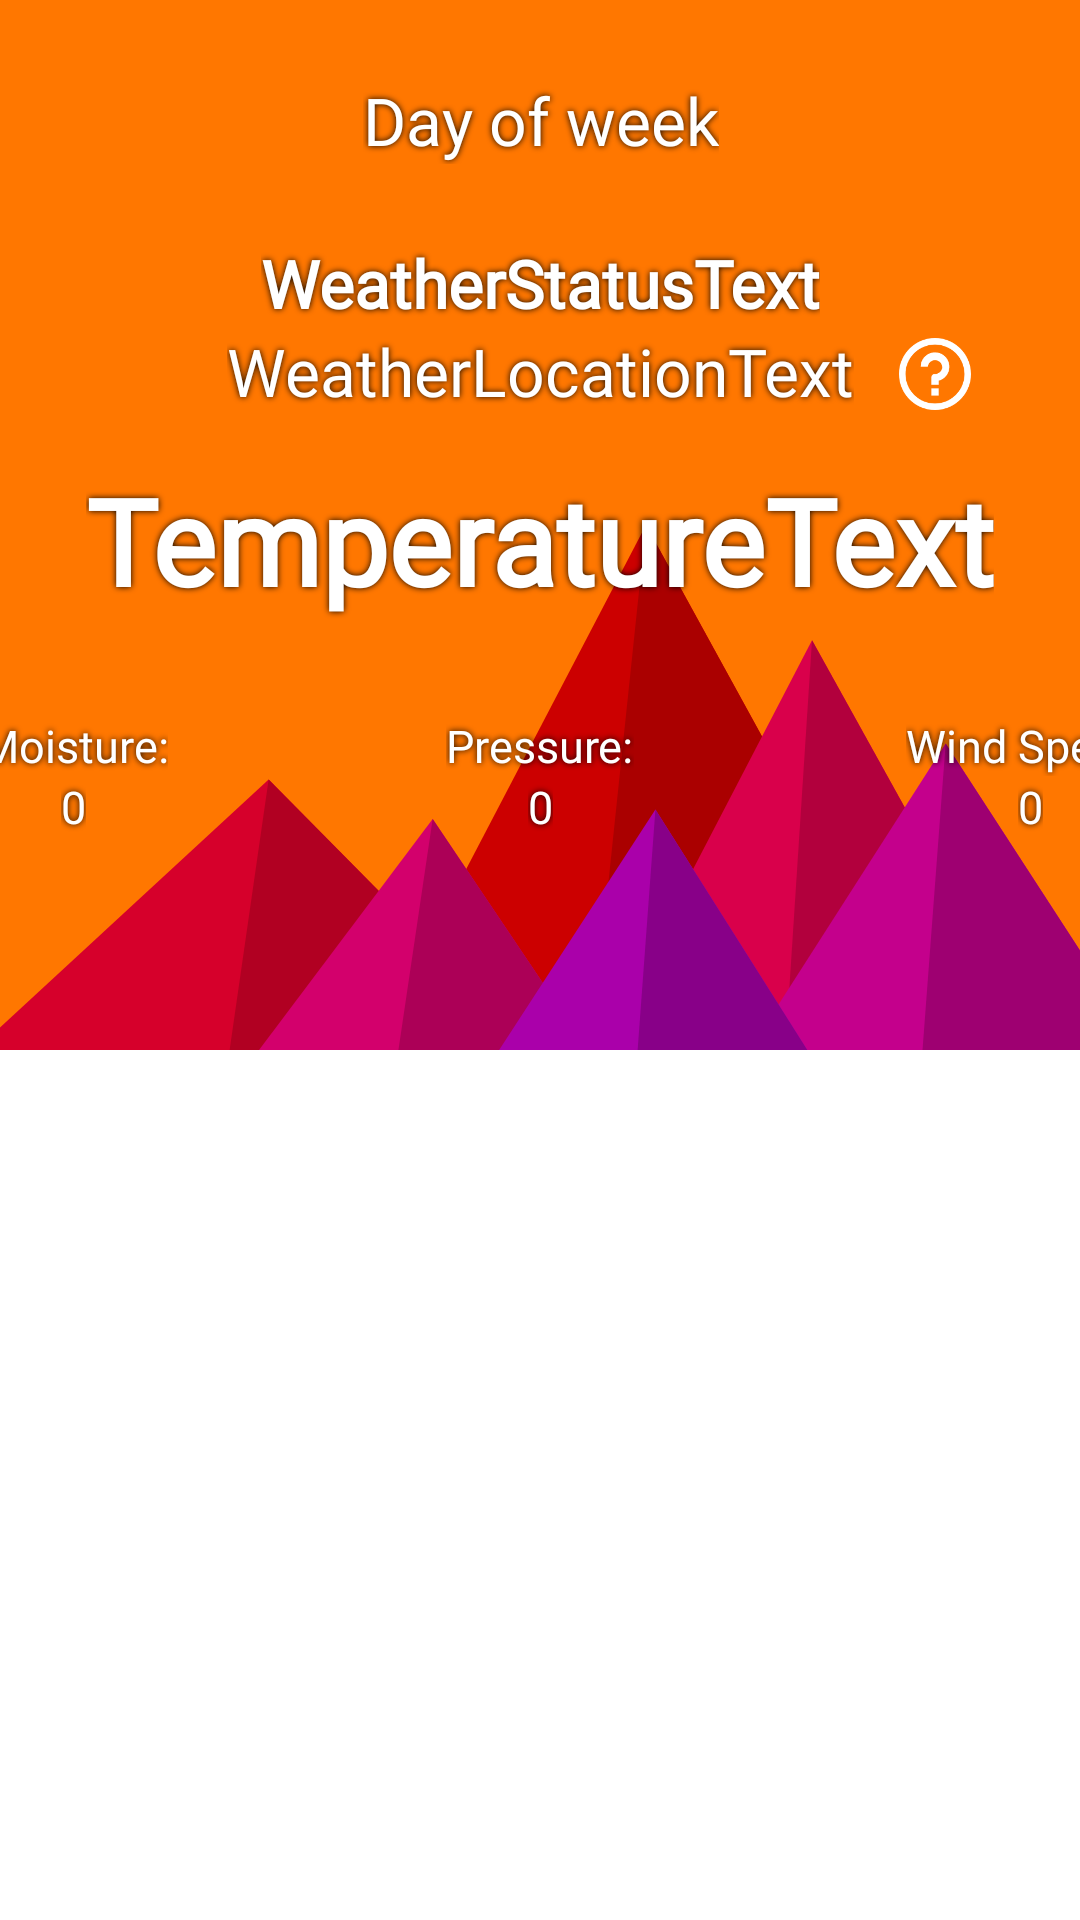

Layout XML and referenced resources for this Android screen:
<!-- AndroidManifest.xml: application theme Theme.WeatherToday -->
<!-- res/layout/fragment_main.xml -->
<?xml version="1.0" encoding="utf-8"?>
<androidx.core.widget.NestedScrollView xmlns:android="http://schemas.android.com/apk/res/android"
    xmlns:app="http://schemas.android.com/apk/res-auto"
    xmlns:tools="http://schemas.android.com/tools"
    android:id="@+id/mainScrollView"
    android:layout_width="match_parent"
    android:layout_height="wrap_content"
    tools:context=".fragments.MainFragment">

    <androidx.constraintlayout.widget.ConstraintLayout
        android:layout_width="match_parent"
        android:layout_height="wrap_content"
        tools:context=".MainActivity">

        <ImageView
            android:id="@+id/backgroundView"
            android:layout_width="match_parent"
            android:layout_height="350dp"
            android:scaleType="centerCrop"
            android:src="@drawable/main_background"
            app:layout_constraintEnd_toEndOf="parent"
            app:layout_constraintStart_toStartOf="parent"
            app:layout_constraintTop_toTopOf="parent" />

        <ImageView
            android:id="@+id/locationInfoView"
            android:layout_width="wrap_content"
            android:layout_height="wrap_content"
            android:layout_marginStart="15dp"
            android:layout_marginTop="2dp"
            android:src="@drawable/ic_question"
            app:layout_constraintBottom_toBottomOf="@+id/weatherLocationView"
            app:layout_constraintStart_toEndOf="@+id/weatherLocationView"
            app:layout_constraintTop_toTopOf="@+id/weatherLocationView" />

        <TextView
            android:id="@+id/dayOfWeekView"
            android:layout_width="wrap_content"
            android:layout_height="wrap_content"
            android:fontFamily="@font/balsamiqsans_bold"
            android:text="@string/day_of_week"
            android:theme="@style/locationInfoText"
            app:layout_constraintBottom_toTopOf="@+id/weatherStatusView"
            app:layout_constraintEnd_toEndOf="@+id/weatherStatusView"
            app:layout_constraintStart_toStartOf="@+id/weatherStatusView"
            app:layout_constraintTop_toTopOf="@+id/backgroundView" />

        <TextView
            android:id="@+id/weatherStatusView"
            android:layout_width="wrap_content"
            android:layout_height="wrap_content"
            android:fontFamily="@font/balsamiqsans_bold"
            android:gravity="center"
            android:text="@string/weather_status_text"
            android:textStyle="bold"
            android:theme="@style/locationInfoText"
            app:layout_constraintBottom_toTopOf="@+id/weatherLocationView"
            app:layout_constraintEnd_toEndOf="@+id/weatherLocationView"
            app:layout_constraintStart_toStartOf="@+id/weatherLocationView" />

        <TextView
            android:id="@+id/weatherLocationView"
            android:layout_width="wrap_content"
            android:layout_height="wrap_content"
            android:layout_marginBottom="15dp"
            android:fontFamily="@font/balsamiqsans_regular"
            android:text="@string/weather_location"
            android:theme="@style/locationInfoText"
            app:layout_constraintBottom_toTopOf="@+id/weatherTemperatureView"
            app:layout_constraintEnd_toEndOf="@+id/weatherTemperatureView"
            app:layout_constraintStart_toStartOf="@+id/weatherTemperatureView" />

        <TextView
            android:id="@+id/weatherTemperatureView"
            android:layout_width="wrap_content"
            android:layout_height="wrap_content"
            android:layout_marginTop="20dp"
            android:layout_marginBottom="10dp"
            android:fontFamily="@font/balsamiqsans_bold"
            android:shadowColor="@color/black"
            android:shadowRadius="5"
            android:text="@string/temperature_text"
            android:textSize="40sp"
            android:textStyle="bold"
            android:theme="@style/mainPageText"
            app:layout_constraintBottom_toBottomOf="@+id/backgroundView"
            app:layout_constraintEnd_toEndOf="parent"
            app:layout_constraintStart_toStartOf="@+id/backgroundView"
            app:layout_constraintTop_toTopOf="@id/backgroundView" />

        <TextView
            android:id="@+id/weatherMoistureValueView"
            android:layout_width="wrap_content"
            android:layout_height="wrap_content"
            android:fontFamily="@font/balsamiqsans_regular"
            android:text="0"
            android:theme="@style/weatherParams"
            app:layout_constraintEnd_toEndOf="@+id/weatherMoistureView"
            app:layout_constraintStart_toStartOf="@+id/weatherMoistureView"
            app:layout_constraintTop_toBottomOf="@+id/weatherMoistureView"
            tools:ignore="HardcodedText" />

        <TextView
            android:id="@+id/weatherMoistureView"
            android:layout_width="wrap_content"
            android:layout_height="wrap_content"
            android:layout_marginStart="20dp"
            android:fontFamily="@font/balsamiqsans_regular"
            android:text="@string/moisture"
            android:theme="@style/weatherParams"
            app:layout_constraintBottom_toTopOf="@+id/weatherPressureValueView"
            app:layout_constraintEnd_toStartOf="@+id/weatherTemperatureView"
            app:layout_constraintStart_toStartOf="@id/backgroundView" />

        <TextView
            android:id="@+id/weatherPressureValueView"
            android:layout_width="wrap_content"
            android:layout_height="wrap_content"
            android:fontFamily="@font/balsamiqsans_regular"
            android:text="0"
            android:theme="@style/weatherParams"
            app:layout_constraintEnd_toEndOf="@+id/weatherPressureView"
            app:layout_constraintStart_toStartOf="@+id/weatherPressureView"
            app:layout_constraintTop_toBottomOf="@+id/weatherPressureView"
            tools:ignore="HardcodedText" />

        <TextView
            android:id="@+id/weatherPressureView"
            android:layout_width="wrap_content"
            android:layout_height="wrap_content"
            android:layout_marginBottom="60dp"
            android:fontFamily="@font/balsamiqsans_regular"
            android:text="@string/pressure"
            android:theme="@style/weatherParams"
            app:layout_constraintBottom_toBottomOf="@+id/backgroundView"
            app:layout_constraintEnd_toEndOf="@+id/weatherTemperatureView"
            app:layout_constraintStart_toStartOf="@+id/weatherTemperatureView"
            app:layout_constraintTop_toBottomOf="@+id/weatherTemperatureView" />

        <TextView
            android:id="@+id/windSpeedView"
            android:layout_width="wrap_content"
            android:layout_height="wrap_content"
            android:layout_marginEnd="5dp"
            android:fontFamily="@font/balsamiqsans_regular"
            android:text="@string/wind"
            android:theme="@style/weatherParams"
            app:layout_constraintBottom_toTopOf="@+id/weatherPressureValueView"
            app:layout_constraintEnd_toEndOf="@id/backgroundView"
            app:layout_constraintStart_toEndOf="@+id/weatherTemperatureView" />

        <TextView
            android:id="@+id/windSpeedValueView"
            android:layout_width="wrap_content"
            android:layout_height="wrap_content"
            android:fontFamily="@font/balsamiqsans_regular"
            android:text="0"
            android:theme="@style/weatherParams"
            app:layout_constraintEnd_toEndOf="@+id/windSpeedView"
            app:layout_constraintStart_toStartOf="@+id/windSpeedView"
            app:layout_constraintTop_toBottomOf="@+id/windSpeedView"
            tools:ignore="HardcodedText" />

        <androidx.recyclerview.widget.RecyclerView
            android:id="@+id/daysListView"
            android:layout_width="match_parent"
            android:layout_height="wrap_content"
            android:nestedScrollingEnabled="false"
            android:padding="5dp"
            app:layout_constraintBottom_toBottomOf="parent"
            app:layout_constraintEnd_toEndOf="parent"
            app:layout_constraintStart_toStartOf="parent"
            app:layout_constraintTop_toBottomOf="@id/backgroundView" />

        <ProgressBar
            android:id="@+id/progressBarView"
            android:layout_width="50dp"
            android:layout_height="50dp"
            android:layout_marginTop="20dp"
            android:indeterminateBehavior="repeat"
            app:layout_constraintEnd_toEndOf="parent"
            app:layout_constraintStart_toStartOf="parent"
            app:layout_constraintTop_toBottomOf="@+id/backgroundView" />

    </androidx.constraintlayout.widget.ConstraintLayout>

</androidx.core.widget.NestedScrollView>
<!-- resources referenced by this layout -->
<resources>
  <color name="black">#FF000000</color>
  <!-- drawable ic_question (drawable) -->
  <vector xmlns:android="http://schemas.android.com/apk/res/android"
      android:width="24dp"
      android:height="24dp"
      android:viewportWidth="426.667"
      android:viewportHeight="426.667">
      <path
          android:fillColor="@color/white"
          android:pathData="M192,298.667h42.667v42.667h-42.667z" />
      <path
          android:fillColor="@color/white"
          android:pathData="M213.333,0C95.513,0 0,95.513 0,213.333s95.513,213.333 213.333,213.333s213.333,-95.513 213.333,-213.333S331.154,0 213.333,0zM213.333,388.053c-96.495,0 -174.72,-78.225 -174.72,-174.72s78.225,-174.72 174.72,-174.72c96.446,0.117 174.602,78.273 174.72,174.72C388.053,309.829 309.829,388.053 213.333,388.053z" />
      <path
          android:fillColor="@color/white"
          android:pathData="M296.32,150.4c-10.974,-45.833 -57.025,-74.091 -102.858,-63.117c-38.533,9.226 -65.646,43.762 -65.462,83.384h42.667c2.003,-23.564 22.729,-41.043 46.293,-39.04s41.043,22.729 39.04,46.293c-4.358,21.204 -23.38,36.169 -45.013,35.413c-10.486,0 -18.987,8.501 -18.987,18.987v0v45.013h42.667v-24.32C279.787,241.378 307.232,195.701 296.32,150.4z" />
  </vector>
  <string name="day_of_week">Day of week</string>
  <string name="moisture">Moisture:</string>
  <string name="pressure">Pressure:</string>
  <string name="temperature_text">TemperatureText</string>
  <string name="weather_location">WeatherLocationText</string>
  <string name="weather_status_text">WeatherStatusText</string>
  <string name="wind">Wind Speed:</string>
  <style name="locationInfoText" parent="mainPageText">
          <item name="android:textSize">22sp</item>
          <item name="android:shadowRadius">5</item>
          <item name="android:shadowColor">@color/black</item>
      </style>
  <style name="mainPageText">
          <item name="android:textColor">@color/white</item>
      </style>
  <style name="weatherParams" parent="mainPageText">
          <item name="android:textSize">15sp</item>
          <item name="android:shadowRadius">5</item>
          <item name="android:shadowColor">@color/black</item>
      </style>
  <style name="Theme.WeatherToday" parent="Theme.MaterialComponents.DayNight.DarkActionBar">
          
          <item name="colorPrimary">@color/colorPrimary</item>
          <item name="colorPrimaryVariant">@color/colorPrimaryDark</item>
          <item name="colorOnPrimary">@color/white</item>
          
          <item name="colorSecondary">@color/colorSecondary</item>
          <item name="colorSecondaryVariant">@color/colorSecondaryDark</item>
          <item name="colorOnSecondary">@color/black</item>
          
          <item name="android:statusBarColor" tools:targetApi="l">?attr/colorPrimaryVariant</item>
          
      </style>
  <color name="white">#FFFFFFFF</color>
  <color name="colorPrimary">#1565c0</color>
  <color name="colorPrimaryDark">#003c8f</color>
  <color name="colorSecondary">#26c6da</color>
  <color name="colorSecondaryDark">#0095a8</color>
</resources>
